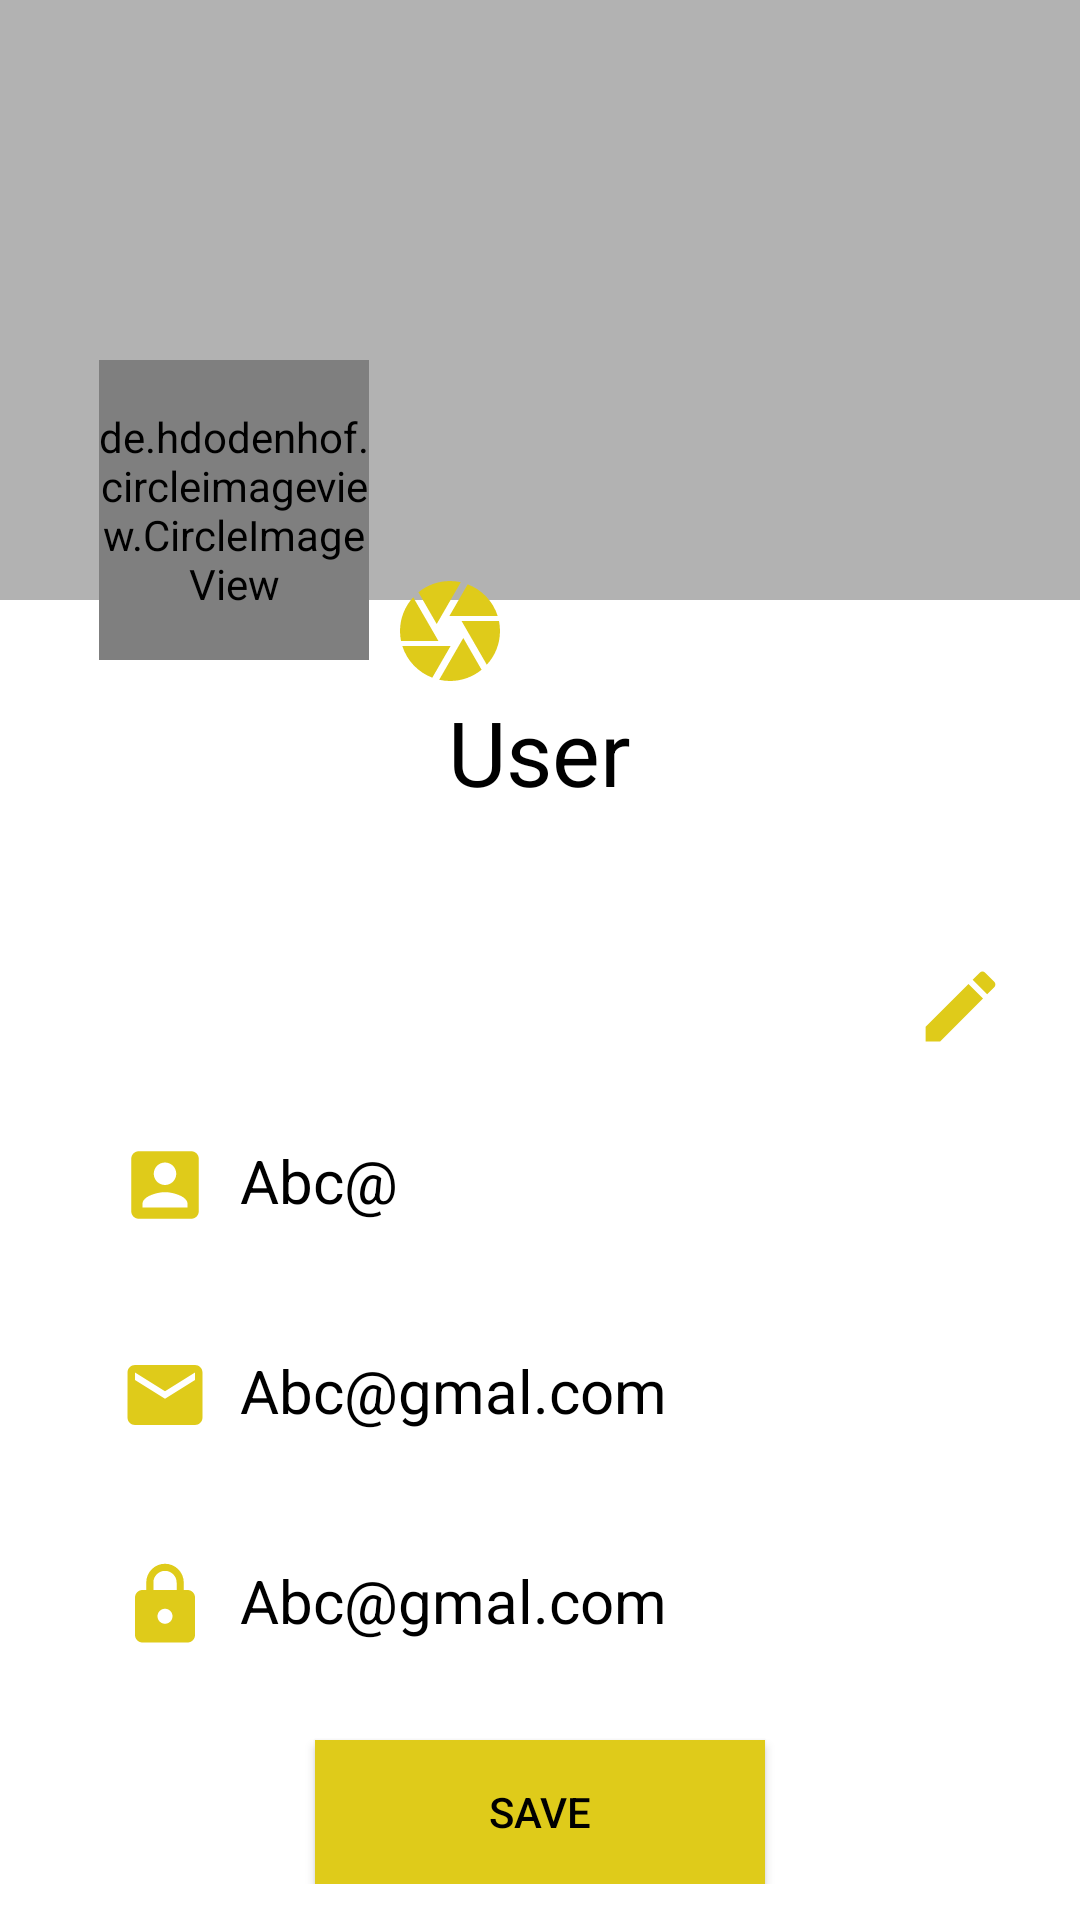

Write the Android layout XML for this screen, with the resource values it uses.
<!-- AndroidManifest.xml: application theme Theme.AppCompat.Light.NoActionBar -->
<!-- res/layout/activity_profile.xml -->
<?xml version="1.0" encoding="utf-8"?>
<FrameLayout xmlns:android="http://schemas.android.com/apk/res/android"
    xmlns:tools="http://schemas.android.com/tools"
    android:layout_width="match_parent"
    android:background="@drawable/background_blur"
    android:layout_height="wrap_content"
    xmlns:app="http://schemas.android.com/apk/res-auto"
    >

    <androidx.appcompat.widget.Toolbar
        android:layout_width="match_parent"
        android:layout_height="wrap_content">
        <ImageView
            android:layout_width="25dp"
            android:layout_height="25dp"
            android:src="@drawable/ic_arrow_back_black_24dp"/>
    </androidx.appcompat.widget.Toolbar>

    
    
    
    
    
    
    
    
    

    
    
    
    
    <ScrollView
        android:layout_width="match_parent"
        android:layout_height="match_parent">

        <LinearLayout
            android:layout_width="match_parent"
            android:layout_height="match_parent"
            android:orientation="vertical">

            
            <FrameLayout
                android:layout_width="match_parent"
                android:layout_height="match_parent">

                <LinearLayout
                    android:layout_width="match_parent"
                    android:layout_height="wrap_content"
                    android:orientation="vertical">
                    <ImageView
                        android:id="@+id/img"
                        android:layout_width="match_parent"
                        android:layout_height="200dp"
                        android:background="@drawable/mahindra"
                        android:scaleType="center"
                        tools:ignore="ContentDescription"/>
                </LinearLayout>
                <TextView
                    android:layout_width="match_parent"
                    android:layout_height="200dp"
                    android:background="#4D000000" />
                <LinearLayout

                    android:layout_marginTop="120dp"
                    android:orientation="vertical"
                    android:layout_width="match_parent"
                    android:layout_height="wrap_content">

                    
                    
                    
                    
                    
                    
                    
                    
                    
                    

                    <de.hdodenhof.circleimageview.CircleImageView
                        android:id="@+id/userProfile"
                        android:layout_width="90dp"
                        android:layout_height="100dp"
                        android:layout_marginLeft="33dp"
                        android:src="@drawable/honda" />

                    <ImageView
                        android:id="@+id/image_camera"
                        android:layout_width="40dp"
                        android:layout_height="40dp"
                        android:layout_marginLeft="130dp"
                        android:layout_marginTop="-30dp"
                        android:src="@drawable/ic_camera_black_24dp" />
                    <ImageView
                        android:id="@+id/image_upload"
                        android:layout_width="40dp"
                        android:layout_height="40dp"
                        android:visibility="gone"
                        android:layout_marginLeft="180dp"
                        android:layout_marginTop="-35dp"
                        android:src="@drawable/ic_file_upload_black_24dp" />
                    <TextView
                        android:id="@+id/tv_status"
                        android:layout_width="wrap_content"
                        android:layout_height="wrap_content"
                        android:text="User"
                        android:textSize="30dp"
                        android:layout_gravity="center"
                        android:textColor="@color/rental"/>

                </LinearLayout>
                <LinearLayout
                    android:orientation="vertical"
                    android:background="@drawable/border_img"
                    android:layout_marginStart="20dp"
                    android:layout_marginTop="350dp"
                    android:layout_marginEnd="20dp"
                    android:padding="10dp"
                    android:layout_width="match_parent"
                    android:layout_height="wrap_content">

                    <LinearLayout
                        android:layout_width="match_parent"
                        android:layout_height="wrap_content"
                        android:orientation="vertical">


                        <LinearLayout
                            android:layout_width="match_parent"
                            android:layout_height="wrap_content"
                            android:layout_marginTop="10dp"
                            android:orientation="horizontal"
                            android:padding="10dp">


                            <ImageView
                                android:layout_width="30dp"
                                android:layout_height="30dp"
                                android:src="@drawable/ic_account_box_black_24dp" />

                            <EditText
                                android:id="@+id/Pro_uname"
                                android:layout_width="wrap_content"
                                android:layout_height="wrap_content"
                                android:layout_marginLeft="10dp"
                                android:background="@android:color/transparent"
                                android:focusable="false"
                                android:hint="Abc@"
                                android:textColor="@color/rental"
                                android:textColorHint="@color/rental"
                                android:textSize="20dp" />
                        </LinearLayout>
                        <LinearLayout
                            android:layout_width="match_parent"
                            android:layout_height="wrap_content"
                            android:layout_marginTop="20dp"
                            android:orientation="horizontal"
                            android:padding="10dp">

                            <ImageView
                                android:layout_width="30dp"
                                android:layout_height="30dp"
                                android:src="@drawable/ic_email_black_24dp" />

                            <EditText
                                android:id="@+id/pro_uemail"
                                android:layout_width="wrap_content"
                                android:layout_height="wrap_content"
                                android:layout_marginLeft="10dp"
                                android:background="@android:color/transparent"
                                android:focusable="false"
                                android:text="Abc@gmal.com"
                                android:textColor="@color/rental"
                                android:textColorHint="@color/rental"
                                android:textSize="20dp" />
                        </LinearLayout>

                        <LinearLayout
                            android:layout_width="match_parent"
                            android:layout_height="wrap_content"
                            android:layout_marginTop="20dp"
                            android:orientation="horizontal"
                            android:padding="10dp">

                            <ImageView
                                android:layout_width="30dp"
                                android:layout_height="30dp"
                                android:src="@drawable/ic_lock_black_24dp" />

                            <EditText
                                android:id="@+id/pro_upwd"
                                android:layout_width="wrap_content"
                                android:layout_height="wrap_content"
                                android:layout_marginLeft="10dp"
                                android:background="@android:color/transparent"
                                android:focusable="false"
                                android:text="Abc@gmal.com"
                                android:textColor="@color/rental"
                                android:textColorHint="@color/rental"
                                android:textSize="20dp" />
                        </LinearLayout>

                    </LinearLayout>




                    <Button
                        android:id="@+id/btn_save"
                        android:layout_width="150dp"
                        android:layout_height="wrap_content"
                        android:layout_gravity="center"
                        android:background="@drawable/button_border"
                        android:layout_marginTop="20dp"
                        android:textColor="@color/rental"
                        android:visibility="visible"
                        android:text="save"/>

                </LinearLayout>

                <ImageView
                    android:id="@+id/image_edit"
                    android:layout_width="40dp"
                    android:layout_height="31dp"
                    android:layout_marginLeft="300dp"
                    android:layout_marginTop="320dp"
                    android:src="@drawable/ic_mode_edit_black_24dp"
                    android:visibility="visible" />
            </FrameLayout>

        </LinearLayout>

    </ScrollView>
</FrameLayout>
<!-- resources referenced by this layout -->
<resources>
  <color name="rental">#000</color>
  <!-- drawable background_blur (drawable) -->
  <?xml version="1.0" encoding="utf-8"?>
  <shape android:shape="rectangle" xmlns:android="http://schemas.android.com/apk/res/android">
  
      <solid android:color="#fff"/>
      <stroke android:color="#fff" android:width="3dp"/>
  </shape>
  <!-- drawable border_img (drawable) -->
  <?xml version="1.0" encoding="utf-8"?>
  
  <shape android:shape="rectangle" xmlns:android="http://schemas.android.com/apk/res/android">
  <corners android:bottomRightRadius="30dp" android:bottomLeftRadius="30dp" android:topLeftRadius="30dp"/>
      <stroke android:color="#fff"
          android:width="1dp"/>
  
  </shape>
  <!-- drawable button_border (drawable) -->
  <?xml version="1.0" encoding="utf-8"?>
  
  <shape android:shape="rectangle" xmlns:android="http://schemas.android.com/apk/res/android">
  <corners android:radius="0dp"/>
      <solid android:color="#DFCB1A"/>
      <stroke android:color="#DFCB1A"
          android:width="1dp"/>
  
  </shape>
  <!-- drawable ic_account_box_black_24dp (drawable) -->
  <vector android:height="24dp" android:tint="#DFCB1A"
      android:viewportHeight="24.0" android:viewportWidth="24.0"
      android:width="24dp" xmlns:android="http://schemas.android.com/apk/res/android">
      <path android:fillColor="#FF000000" android:pathData="M3,5v14c0,1.1 0.89,2 2,2h14c1.1,0 2,-0.9 2,-2L21,5c0,-1.1 -0.9,-2 -2,-2L5,3c-1.11,0 -2,0.9 -2,2zM15,9c0,1.66 -1.34,3 -3,3s-3,-1.34 -3,-3 1.34,-3 3,-3 3,1.34 3,3zM6,17c0,-2 4,-3.1 6,-3.1s6,1.1 6,3.1v1L6,18v-1z"/>
  </vector>
  <!-- drawable ic_email_black_24dp (drawable) -->
  <vector android:height="24dp" android:tint="#DFCB1A"
      android:viewportHeight="24.0" android:viewportWidth="24.0"
      android:width="24dp" xmlns:android="http://schemas.android.com/apk/res/android">
      <path android:fillColor="#FF000000" android:pathData="M20,4L4,4c-1.1,0 -1.99,0.9 -1.99,2L2,18c0,1.1 0.9,2 2,2h16c1.1,0 2,-0.9 2,-2L22,6c0,-1.1 -0.9,-2 -2,-2zM20,8l-8,5 -8,-5L4,6l8,5 8,-5v2z"/>
  </vector>
  <!-- drawable ic_file_upload_black_24dp (drawable) -->
  <vector android:height="24dp" android:tint="#DFCB1A"
      android:viewportHeight="24.0" android:viewportWidth="24.0"
      android:width="24dp" xmlns:android="http://schemas.android.com/apk/res/android">
      <path android:fillColor="#FF000000" android:pathData="M9,16h6v-6h4l-7,-7 -7,7h4zM5,18h14v2L5,20z"/>
  </vector>
  <!-- drawable ic_lock_black_24dp (drawable) -->
  <vector android:height="24dp" android:tint="#DFCB1A"
      android:viewportHeight="24.0" android:viewportWidth="24.0"
      android:width="24dp" xmlns:android="http://schemas.android.com/apk/res/android">
      <path android:fillColor="#FF000000" android:pathData="M18,8h-1L17,6c0,-2.76 -2.24,-5 -5,-5S7,3.24 7,6v2L6,8c-1.1,0 -2,0.9 -2,2v10c0,1.1 0.9,2 2,2h12c1.1,0 2,-0.9 2,-2L20,10c0,-1.1 -0.9,-2 -2,-2zM12,17c-1.1,0 -2,-0.9 -2,-2s0.9,-2 2,-2 2,0.9 2,2 -0.9,2 -2,2zM15.1,8L8.9,8L8.9,6c0,-1.71 1.39,-3.1 3.1,-3.1 1.71,0 3.1,1.39 3.1,3.1v2z"/>
  </vector>
  <!-- drawable ic_mode_edit_black_24dp (drawable) -->
  <vector android:height="24dp" android:tint="#DFCB1A"
      android:viewportHeight="24.0" android:viewportWidth="24.0"
      android:width="24dp" xmlns:android="http://schemas.android.com/apk/res/android">
      <path android:fillColor="#FF000000" android:pathData="M3,17.25V21h3.75L17.81,9.94l-3.75,-3.75L3,17.25zM20.71,7.04c0.39,-0.39 0.39,-1.02 0,-1.41l-2.34,-2.34c-0.39,-0.39 -1.02,-0.39 -1.41,0l-1.83,1.83 3.75,3.75 1.83,-1.83z"/>
  </vector>
</resources>
